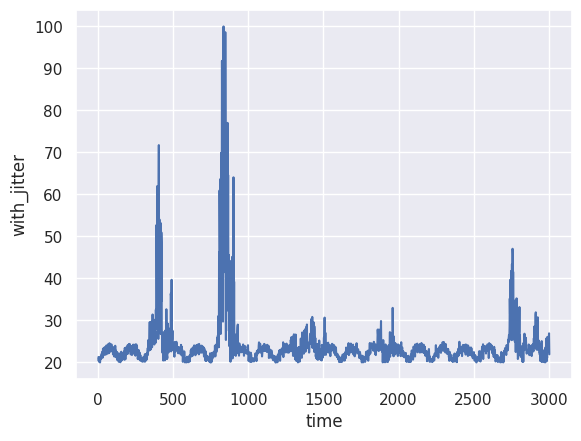

Reproduce this figure in Python.

import seaborn as sns; sns.set()
import matplotlib.pyplot as plt
import numpy as np
import pandas as pd
import random as rd

def generate_simulated_data(scale=90, offset=10, random_state:int=42):
    rnd_state = np.random.RandomState(random_state)
    time = np.arange(0, 2000, 1) # 2000 samples
    pure = 50*np.sin(time/(10*np.pi)) # 1. number affects the amplitude, 2. the wavelength

    # concatenate on the second axis; this will allow us to mix different data 
    # distribution
    data = np.c_[pure]
    mu = np.mean(data)
    sd = np.std(data)
    print(f"Data shape : {data.shape}. mu: {mu} with sd: {sd}")
    df = pd.DataFrame(data, columns=['Value'])
    df['Index'] = df.index.values

    # Adding gaussian jitter (0.2 to 0.35 is good
    jitter = 0.3*rnd_state.normal(mu, sd, size=df.shape[0])
    df['with_jitter'] = df['Value'] + jitter
   
    # As per the 68-95-99.7 rule(also known as the empirical rule) mu+-2*sd 
    # covers 95.4% of the dataset.
    # Since, anomalies are considered to be rare and typically within the 
    # 5-10% of the data; this filtering  technique might work 
    # for us(https://en.wikipedia.org/wiki/68%E2%80%9395%E2%80%9399.7_rule)
    anomaly_index = np.where(np.abs(df['with_jitter']) > (mu + 2*sd))[0]
    print(f"Number of points further away: {len(anomaly_index)}. Indexes: {anomaly_index}")
    # Generate points uniformly and embed it into the dataset
    for n in range(rd.randint(20, 500)): # anomaly width is between 20 and 500 samples
        random = rnd_state.uniform(0, 2, 1)
        try: # sometimes one of my set of indices overshoots
            df.loc[anomaly_index+n, 'with_jitter'] += random*df.loc[anomaly_index+n, 'with_jitter']
        except:
            pass    
    df['with_jitter'] = abs(df['with_jitter']) # make positive
    df['with_jitter'] /= max(df['with_jitter']) # normalize 0 - 1.0
    df['with_jitter'] *= scale
    df['with_jitter'] += offset

    # make time random and add to df
    time = []
    ct = 0
    for t in range(2000): # must be the same as for num above!
        ct += 1 + rd.random()  # 1 - 2 secs per sample (avg 1.5)
        time.append(ct)
    time = np.array(time)
    df['time'] = time

    return df

# never below 20 never above 80 + 20
# random state is unique, i.e. 100 will always give you the same sampling
df = generate_simulated_data(scale=80, offset=20, random_state=100)
print(df.head())
ax = sns.lineplot(x="time", y="with_jitter", data=df) #,  marker=".")
plt.show()